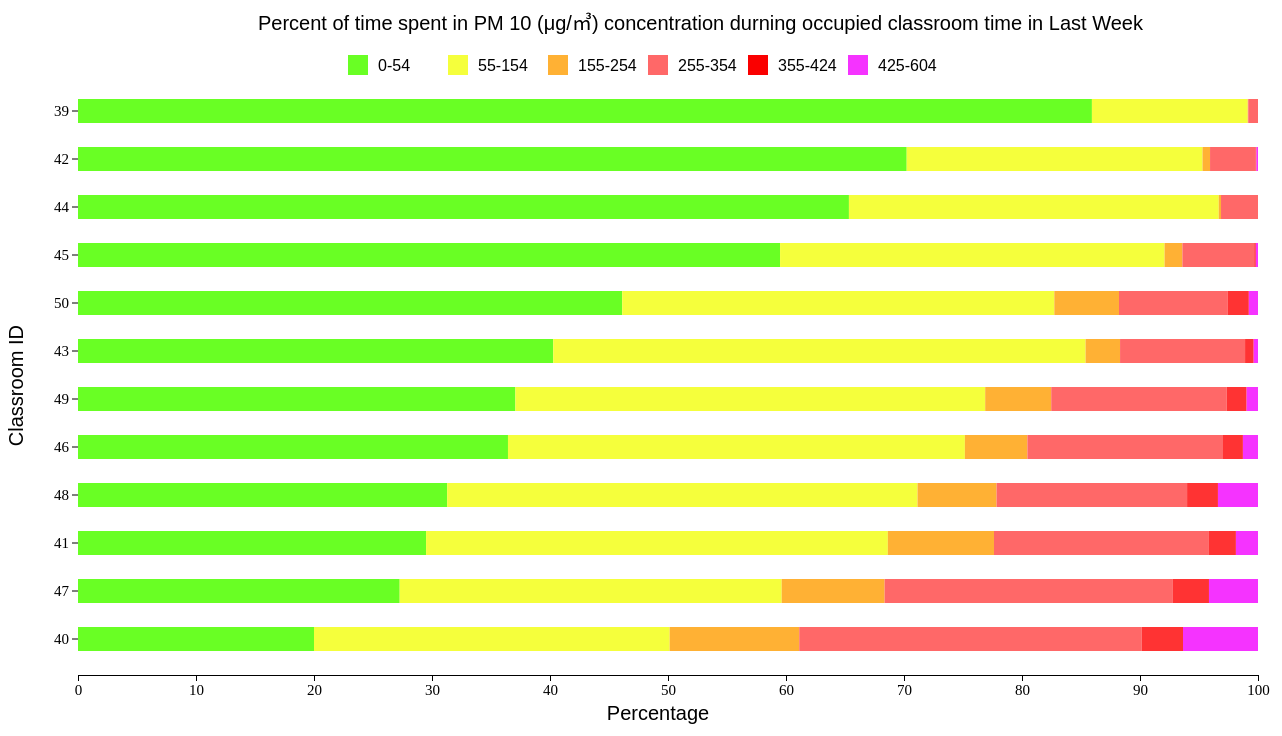
D3 v7 page, settled after 480 driven frames (8 s of simulated time); the page loaded 1 data file(s).


// ── js/stacked-bar-graph.js
var svg;
var g;
var xAxis;
var yAxis;

// Constant
const margin = {top: 100, right: 30, bottom: 100, left: 70};
const width = 1280;
const height = 800;
const innerHeight = height - margin.bottom - margin.top;
const innerWidth = width - margin.left - margin.right;
const yScale = d3.scaleBand()
                .range([0, innerHeight])
                .padding(0.5);
const xScale = d3.scaleLinear()
                .range([0,innerWidth])
                .domain([0,100]);  

const fontSize = `20px times`;
const fontFamily = `Arial, Helvetica, sans-serif`;
const fontColor = `black`;
const squareDimension = 20;
const axisFont = `15px times`;
const strokeWidth = '5px';


document.addEventListener(`DOMContentLoaded`, function () {
    svg = d3.select(`#my_dataviz`)
            .append(`svg`)
                .attr(`width`, width)
                .attr(`height`, height);
                  
    g = svg.append(`g`)
                .attr(`transform`, `translate(${margin.left},${margin.top})`);

    svg.append('text')
        .attr(`x`, innerWidth/2-340)
        .attr(`y`, 55)
        .attr(`class`,`xLabel`)
        .style(`font`, fontSize)
        .style(`font-family`, fontFamily)
        .attr(`fill`, fontColor)
        .text(`Percent of time spent in PM 10 (\u03BCg/\u33A5) concentration durning occupied classroom time in Last Week`);
    
    xAxis = g.append(`g`)
                .attr(`transform`, `translate(0, ${innerHeight})`);

    xAxis.append(`text`)
            .attr(`x`, innerWidth/2-10)
            .attr(`y`, 45)
            .attr(`class`,`xLabel`)
            .style(`font`, fontSize)
            .style(`font-family`, fontFamily)
            .attr(`fill`, fontColor)
            .text(`Percentage`);

    yAxis = g.append(`g`)
                .attr(`class`, `yAxis`);

    yAxis.append('text')
        .attr('x', -innerHeight/2 + 50)
        .attr('y', -55)
        .attr('id', 'yAxis-text')
        .style('font', fontSize)
        .style('font-family', fontFamily)
        .attr('fill', fontColor)
        .style('text-anchor', 'end')
        .attr('transform', 'rotate(-90)')
        .text('Classroom ID'); 
   
    
    d3.csv(`data/PM-10-stacked-bar-graph-data-SCHOOL-2.csv`)
    .then(data => {
        
        // data.forEach(element => {
        //     element.Good = +element.Good
        //     element.Unhealthy = +element.Unhealthy
        //     element.Moderate = +element.Moderate
        // });
        console.log(data)
        
        drawBarGraph(data);
    });

});

// const drawBarGraph = (data) => {
 
//     const subgroups = data.columns.slice(1);
    
//     const color = d3.scaleOrdinal()
//     .domain(subgroups)
//     .range(['#FA0000','#2EFA00','#EDFA00']);

//     yScale.domain(data.map(d => d.Classroom));

//     xAxis.call(d3.axisBottom(xScale)).style(`font`, axisFont);
    
//     yAxis.call(d3.axisLeft(yScale)).style(`font`, axisFont)
//     .call(g => g.selectAll('.domain').remove());

//     const stackedData = d3.stack()
//             .keys(subgroups)
//             (data);
    
//     g.append("g").selectAll("g")
//     .data(stackedData)
//     .join("g")
//         .attr("fill", d => color(d.key))
//         .selectAll("rect")
//         .data(d => d)
//         .join("rect")
//         .attr("y", d => yScale(d.data.Classroom))
//         .attr("x", d => xScale(d[0]))
//         .attr("width", d => xScale(d[1]) - xScale(d[0]))
//         .attr("height",yScale.bandwidth());


//     let y = -40;
//     let x = 35;
//     let xText = 60;
//     let squareDimension = 20;
//     let label_offset = 200;
//     g.append("rect")
//         .attr("x", x + label_offset)
//         .attr("y", y)
//         .attr("width", squareDimension)
//         .attr("height", squareDimension)
//         .attr("fill", `#2EFA00`); //#2EFA00

//     g.append('text')
//         .attr(`x`,xText + label_offset)
//         .attr(`y`,y+16 )
//         .attr(`class`,`xLabel`)
//         .style(`font-family`, fontFamily)
//         .attr(`fill`, fontColor)
//         .text(`0-54 PM 10 (\u03BCg/\u33A5)`);

//     label_offset += 250

//     g.append("rect")
//     .attr("x", x + label_offset)
//     .attr("y", y)
//     .attr("width", squareDimension)
//     .attr("height", squareDimension)
//     .attr("fill", `#EDFA00`); //#EDFA00

//     g.append('text')
//         .attr(`x`,xText + label_offset)
//         .attr(`y`,y+16)
//         .attr(`class`,`xLabel`)
//         .style(`font-family`, fontFamily)
//         .attr(`fill`, fontColor)
//         .text(`55-154 PM 10 (\u03BCg/\u33A5)`);

   
//     label_offset += 250

//     g.append("rect")
//     .attr("x", x + label_offset)
//     .attr("y", y)
//     .attr("width", squareDimension)
//     .attr("height", squareDimension)
//     .attr("fill", `#FA0000`);//#FA0000

//     g.append('text')
//         .attr(`x`,xText + label_offset)
//         .attr(`y`,y+16)
//         .attr(`class`,`xLabel`)
//         .style(`font-family`, fontFamily)
//         .attr(`fill`, fontColor)
//         .text(`155-255 PM 10 (\u03BCg/\u33A5)`);
// }



const drawBarGraph = (data) => {

    const subgroups = data.columns.slice(1);
    console.log(subgroups);
    const color = d3.scaleOrdinal()
    .domain(subgroups)
    .range(['#69FF24','#F5FF3C','#FFB134','#FF6868','#FF3333','#F533FF']);

    console.log(color);

    yScale.domain(data.map(d => d.Classroom));

    xAxis.call(d3.axisBottom(xScale)).style(`font`, axisFont);
    
    yAxis.call(d3.axisLeft(yScale)).style(`font`, axisFont)
    .call(g => g.selectAll('.domain').remove());

    const stackedData = d3.stack()
            .keys(subgroups)
            (data);
    
    g.append("g").selectAll("g")
    .data(stackedData)
    .join("g")
        .attr("fill", d => { 
            console.log(color(d.key));
            return color(d.key);})
        .selectAll("rect")
        .data(d => d)
        .join("rect")
        .attr("y", d => yScale(d.data.Classroom))
        .attr("x", d => xScale(d[0]))
        .attr("width", d => xScale(d[1]) - xScale(d[0]))
        .attr("height",yScale.bandwidth());


    let y = -20;
    let x = 20;
    let xText = 50;
    let squareDimension = 20;
    let label_offset = 250;
    let add = 100
    g.append("rect")
        .attr("x", x + label_offset)
        .attr("y", y)
        .attr("width", squareDimension)
        .attr("height", squareDimension)
        .attr("fill", `#69FF24`); //#2EFA00

    g.append('text')
        .attr(`x`,xText + label_offset)
        .attr(`y`,y+16 )
        .attr(`class`,`xLabel`)
        .style(`font-family`, fontFamily)
        .attr(`fill`, fontColor)
        .text(`0-54`);

    label_offset += add;

    g.append("rect")
    .attr("x", x + label_offset)
    .attr("y", y)
    .attr("width", squareDimension)
    .attr("height", squareDimension)
    .attr("fill", `#F5FF3C`); //#EDFA00

    g.append('text')
        .attr(`x`,xText + label_offset)
        .attr(`y`,y+16)
        .attr(`class`,`xLabel`)
        .style(`font-family`, fontFamily)
        .attr(`fill`, fontColor)
        .text(`55-154`);

   
    label_offset += add;

    g.append("rect")
    .attr("x", x + label_offset)
    .attr("y", y)
    .attr("width", squareDimension)
    .attr("height", squareDimension)
    .attr("fill", `#FFB134`);//#FA0000

    g.append('text')
        .attr(`x`,xText + label_offset)
        .attr(`y`,y+16)
        .attr(`class`,`xLabel`)
        .style(`font-family`, fontFamily)
        .attr(`fill`, fontColor)
        .text(`155-254`);

        label_offset += add;

    g.append("rect")
    .attr("x", x + label_offset)
    .attr("y", y)
    .attr("width", squareDimension)
    .attr("height", squareDimension)
    .attr("fill", `#FF6868`);//#FF6868

    g.append('text')
        .attr(`x`,xText + label_offset)
        .attr(`y`,y+16)
        .attr(`class`,`xLabel`)
        .style(`font-family`, fontFamily)
        .attr(`fill`, fontColor)
        .text(`255-354`);


        label_offset += add

    g.append("rect")
    .attr("x", x + label_offset)
    .attr("y", y)
    .attr("width", squareDimension)
    .attr("height", squareDimension)
    .attr("fill", `#FA0000`);//#FA0000

    g.append('text')
        .attr(`x`,xText + label_offset)
        .attr(`y`,y+16)
        .attr(`class`,`xLabel`)
        .style(`font-family`, fontFamily)
        .attr(`fill`, fontColor)
        .text(`355-424`);

        label_offset += add

    g.append("rect")
    .attr("x", x + label_offset)
    .attr("y", y)
    .attr("width", squareDimension)
    .attr("height", squareDimension)
    .attr("fill", `#F533FF`);//#FA0000

    g.append('text')
        .attr(`x`,xText + label_offset)
        .attr(`y`,y+16)
        .attr(`class`,`xLabel`)
        .style(`font-family`, fontFamily)
        .attr(`fill`, fontColor)
        .text(`425-604`);

}

### data: data/PM-10-stacked-bar-graph-data-SCHOOL-2.csv
?Classroom, Good, Moderate, Unhealthy, Unhealthy Sensitive, Very Unhealthy, Hazardous
39, 85.92, 13.2, 0.046, 0.828, 0, 0
42, 70.23, 25.07, 0.6393, 3.881, 0.04566, 0.137
44, 65.33, 31.34, 0.1929, 3.134, 0, 0
45, 59.5, 32.59, 1.51, 6.087, 0.1373, 0.1831
50, 46.12, 36.62, 5.479, 9.224, 1.781, 0.7763
43, 40.27, 45.11, 2.922, 10.59, 0.7306, 0.3653
49, 37.06, 39.82, 5.596, 14.86, 1.697, 0.9633
46, 36.44, 38.72, 5.297, 16.58, 1.689, 1.279
48, 31.28, 39.86, 6.697, 16.15, 2.615, 3.394
41, 29.5, 39.13, 8.995, 18.17, 2.329, 1.872
47, 27.26, 32.37, 8.721, 24.43, 3.059, 4.155
40, 20, 30.14, 10.98, 29.02, 3.505, 6.355